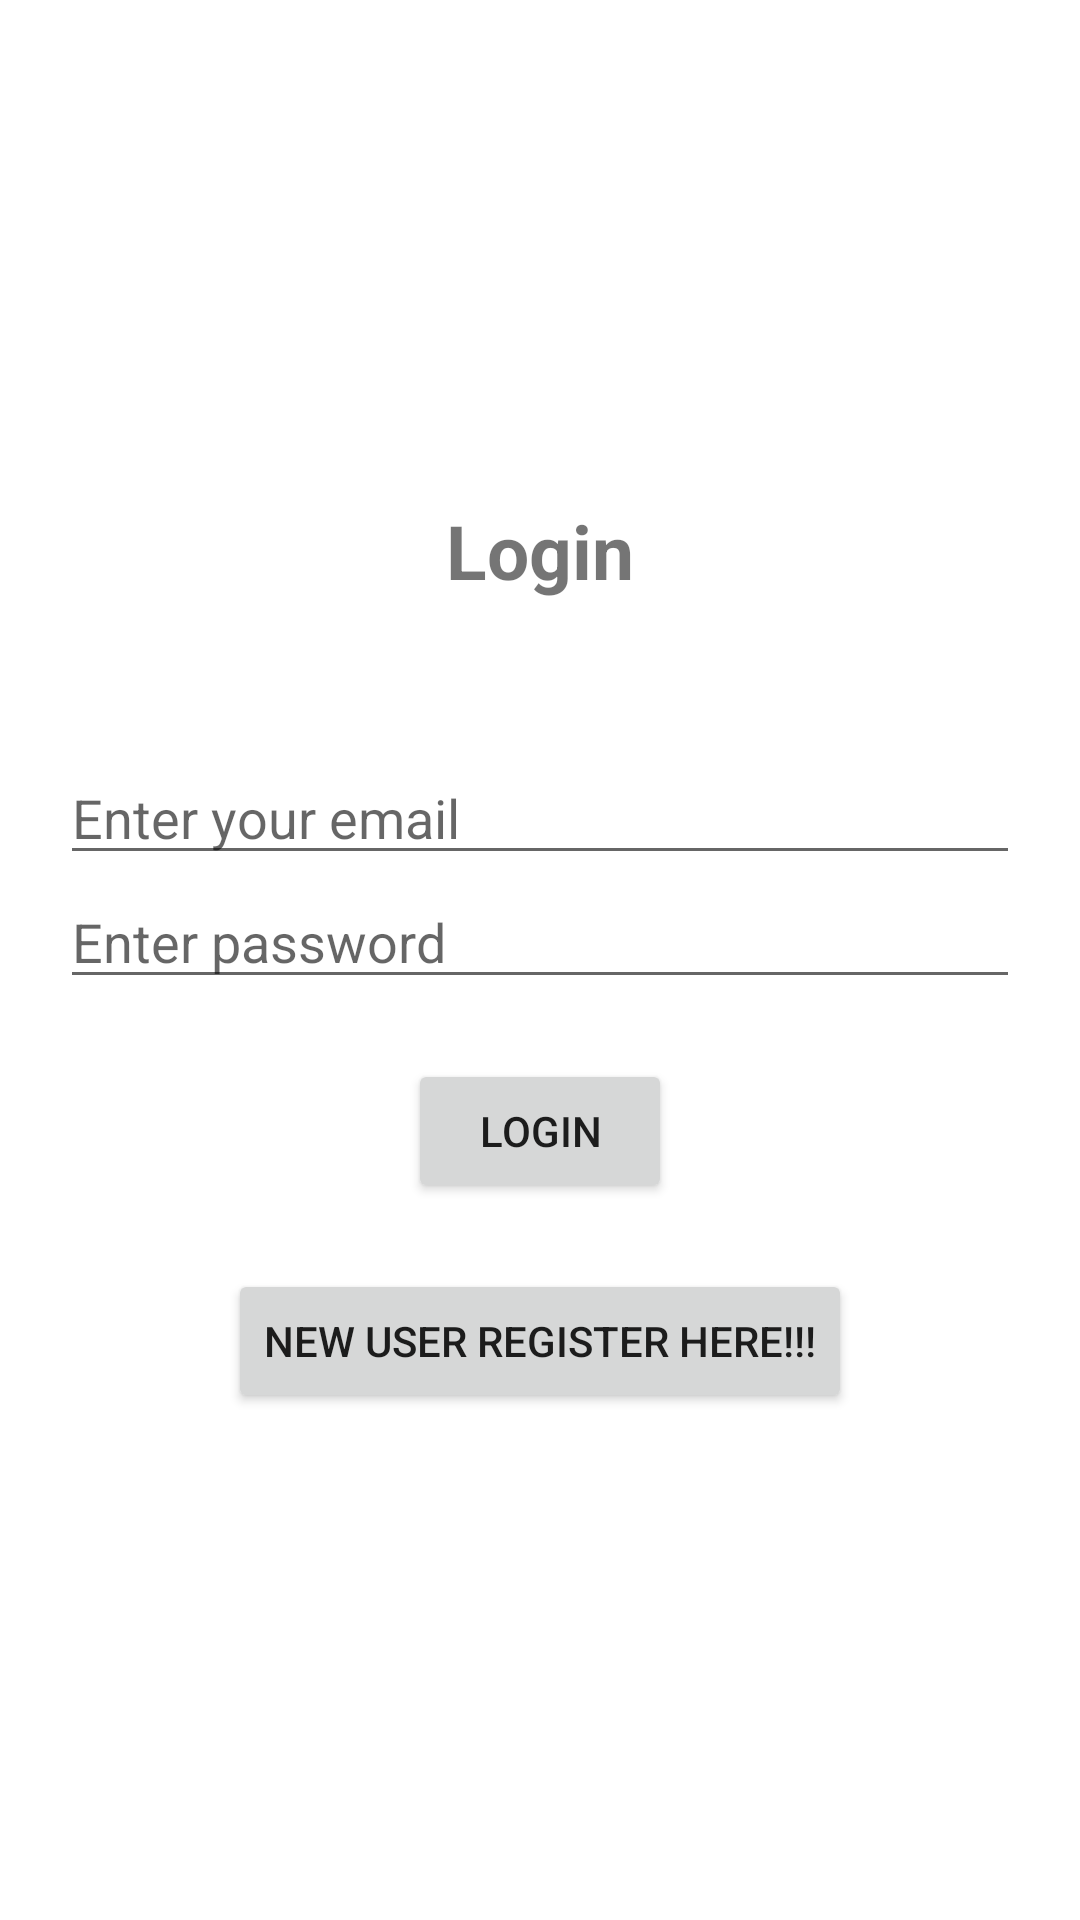

Here is an Android app screen rendered from its layout file. Give the layout XML and the strings, colors and styles it references.
<!-- AndroidManifest.xml: application theme Theme.Login_sharedpref -->
<!-- res/layout/activity_login.xml -->
<?xml version="1.0" encoding="utf-8"?>
<LinearLayout xmlns:android="http://schemas.android.com/apk/res/android"
    xmlns:app="http://schemas.android.com/apk/res-auto"
    xmlns:tools="http://schemas.android.com/tools"
    android:layout_width="match_parent"
    android:layout_height="match_parent"
    tools:context=".Login"
    android:orientation="vertical"
    android:gravity="center"
    android:padding="20dp"

    >

    <TextView
        android:id="@+id/reg_textView"
        android:layout_width="wrap_content"
        android:layout_height="wrap_content"
        android:text="Login"
        android:textStyle="bold"
        android:textSize="25sp"
        android:layout_marginBottom="50dp"/>

    <EditText
        android:layout_width="match_parent"
        android:layout_height="wrap_content"
        android:hint="Enter your email"
        android:id="@+id/log_mail"/>

    <EditText
        android:layout_width="match_parent"
        android:layout_height="wrap_content"
        android:hint="Enter password"
        android:inputType="numberPassword"
        android:id="@+id/log_pass"/>


    <Button
        android:layout_width="wrap_content"
        android:layout_height="wrap_content"
        android:text="LOGIN"
        android:onClick="login"
        android:layout_margin="20dp"/>
    <Button
        android:layout_width="wrap_content"
        android:layout_height="wrap_content"
        android:text="New user Register here!!!"
        android:onClick="registerhere"
        android:layout_margin="2dp"/>

</LinearLayout>
<!-- resources referenced by this layout -->
<resources>
  <style name="Theme.Login_sharedpref" parent="Theme.MaterialComponents.DayNight.DarkActionBar">
          
          <item name="colorPrimary">@color/purple_500</item>
          <item name="colorPrimaryVariant">@color/purple_700</item>
          <item name="colorOnPrimary">@color/white</item>
          
          <item name="colorSecondary">@color/teal_200</item>
          <item name="colorSecondaryVariant">@color/teal_700</item>
          <item name="colorOnSecondary">@color/black</item>
          
          <item name="android:statusBarColor" tools:targetApi="l">?attr/colorPrimaryVariant</item>
          
      </style>
  <!-- not gathered from this repository: default colours our renderer supplied (Android Studio template values) -->
  <color name="purple_500">#FF6200EE</color>
  <color name="purple_700">#FF3700B3</color>
  <color name="teal_200">#FF03DAC5</color>
  <color name="teal_700">#FF018786</color>
  <color name="black">#FF000000</color>
  <color name="white">#FFFFFFFF</color>
</resources>
